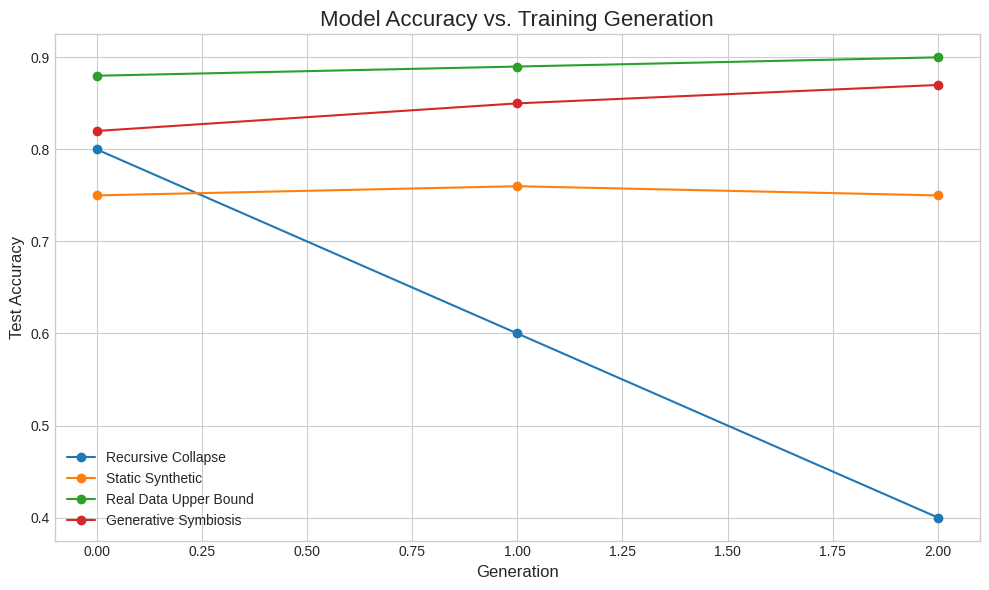
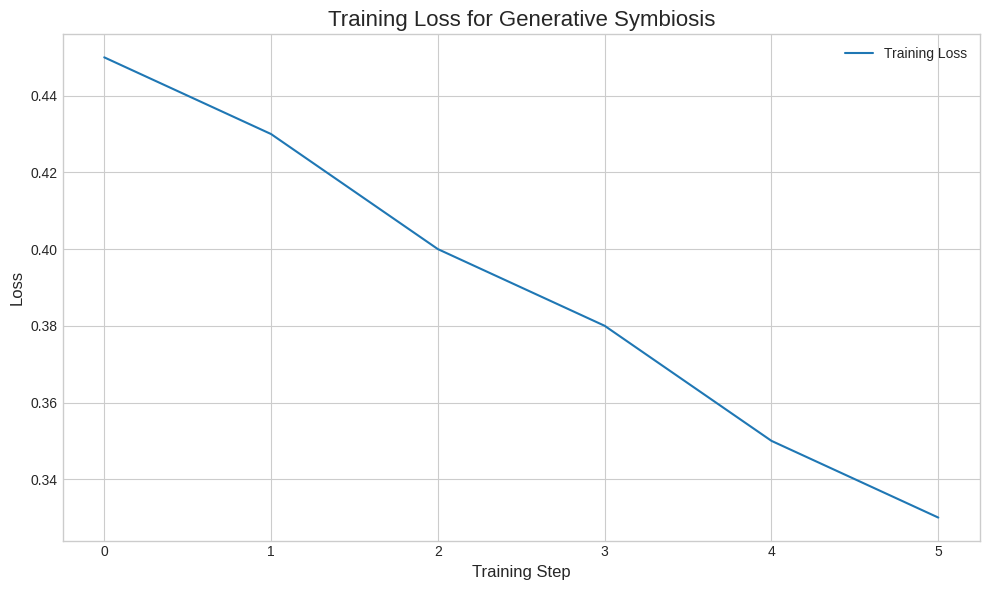

Here is the Python script that generated these plots, in order:

import matplotlib.pyplot as plt
import json
import numpy as np
import os

def plot_results(results_path, output_dir):
    """
    Plots the accuracy comparison and loss curves from the results file.
    """
    with open(results_path, 'r') as f:
        results = json.load(f)

    fig_paths = []
    
    # --- Plot 1: Accuracy Comparison ---
    plt.style.use('seaborn-v0_8-whitegrid')
    fig1, ax1 = plt.subplots(figsize=(10, 6))
    
    for method, data in results.items():
        generations = np.arange(len(data['accuracy']))
        ax1.plot(generations, data['accuracy'], marker='o', linestyle='-', label=method)

    ax1.set_title('Model Accuracy vs. Training Generation', fontsize=16)
    ax1.set_xlabel('Generation', fontsize=12)
    ax1.set_ylabel('Test Accuracy', fontsize=12)
    ax1.legend(fontsize=10)
    ax1.grid(True)
    plt.tight_layout()
    
    accuracy_fig_path = os.path.join(output_dir, "accuracy_comparison.png")
    fig1.savefig(accuracy_fig_path)
    fig_paths.append(accuracy_fig_path)
    plt.close(fig1)
    print(f"Saved accuracy comparison plot to {accuracy_fig_path}")

    # --- Plot 2: Loss Curves for Symbiotic Method ---
    if 'Generative Symbiosis' in results:
        fig2, ax2 = plt.subplots(figsize=(10, 6))
        symbiotic_loss = results['Generative Symbiosis']['train_loss']
        # Flatten the list of lists
        symbiotic_loss_flat = [item for sublist in symbiotic_loss for item in sublist]
        
        if symbiotic_loss_flat:
            ax2.plot(symbiotic_loss_flat, label='Training Loss', color='tab:blue')
            ax2.set_title('Training Loss for Generative Symbiosis', fontsize=16)
            ax2.set_xlabel('Training Step', fontsize=12)
            ax2.set_ylabel('Loss', fontsize=12)
            ax2.legend(fontsize=10)
            ax2.grid(True)
            plt.tight_layout()

            loss_fig_path = os.path.join(output_dir, "loss_curves.png")
            fig2.savefig(loss_fig_path)
            fig_paths.append(loss_fig_path)
            plt.close(fig2)
            print(f"Saved loss curves plot to {loss_fig_path}")

    return fig_paths

if __name__ == '__main__':
    # Create dummy data for testing
    dummy_results = {
        "Recursive Collapse": {"accuracy": [0.8, 0.6, 0.4], "train_loss": [[0.5], [0.7], [0.9]]},
        "Static Synthetic": {"accuracy": [0.75, 0.76, 0.75], "train_loss": [[0.6], [0.58], [0.59]]},
        "Real Data Upper Bound": {"accuracy": [0.88, 0.89, 0.9], "train_loss": [[0.3], [0.28], [0.27]]},
        "Generative Symbiosis": {"accuracy": [0.82, 0.85, 0.87], "train_loss": [[0.45, 0.43], [0.40, 0.38], [0.35, 0.33]]}
    }
    results_file = "dummy_results.json"
    output_folder = "."
    with open(results_file, 'w') as f:
        json.dump(dummy_results, f)
    
    plot_results(results_file, output_folder)
    os.remove(results_file)
